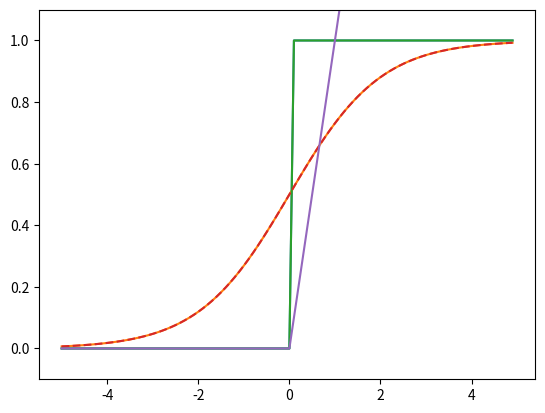

This chart was generated by the following Python code:
import numpy as np
import matplotlib.pyplot as plt

# value
def step_function(x):
    if x > 0:
        return 1
    else:
        return 0

# array
def step_function(x):
    y = x > 0   # [False, True, True]
    return y.astype(np.int64)  # [0, 1, 1]

print(step_function(x=np.array([-1.0, 1.0, 2.0])))

x = np.arange(-5.0, 5.0, 0.1)  # -5.0~5.0 (간격 0.1)
y1 = step_function(x)
plt.plot(x, y1)
plt.ylim(-0.1, 1.1)
plt.show()

def sigmoid(x):
    return 1/(1+np.exp(-x))

x = np.arange(-5.0, 5.0, 0.1)
y2 = sigmoid(x)
plt.plot(x, y2)
plt.ylim(-0.1, 1.1)
plt.show()

# step & sigmoid
plt.plot(x, y1, label='step function')
plt.plot(x, y2, linestyle='--', label='sigmoid')
plt.show()

def ReLU(x):
    y = np.maximum(0, x)
    return y

print(ReLU(x=[-5.0, 0.4, 5.0]))

plt.plot(x, ReLU(x))
plt.show()

def identify_function(x):
    return x

# 3-floor neuron
def init_network():
    network = {}
    network['W1'] = np.array([[0.1, 0.3, 0.5], [0.2, 0.4, 0.6]])
    network['b1'] = np.array([0.1, 0.2, 0.3])
    network['W2'] = np.array([[0.1, 0.4], [0.2, 0.5], [0.3, 0.6]])
    network['b2'] = np.array([0.1, 0.2])
    network['W3'] = np.array([[0.1, 0.3], [0.2, 0.4]])
    network['b3'] = np.array([0.1, 0.2])

    return network

def forword(network, x):
    W1, W2, W3 = network['W1'], network['W2'], network['W3']
    b1, b2, b3 = network['b1'], network['b2'], network['b3']

    a1 = np.dot(W1.T, x) + b1   # 1st
    z1 = sigmoid(a1)
    a2 = np.dot(W2.T, z1) + b2  # 2nd
    z2 = sigmoid(a2)
    a3 = np.dot(W3.T, z2) + b3  # 3rd
    y = identify_function(a3)

    return y

network = init_network()
x = np.array([1.0, 0.5])
y = forword(network, x)
print(y)  # [0.31682708 0.69627909]

# overflow
def softmax(a):
    y = np.exp(a) / np.sum(np.exp(a))
    return y

print(softmax(a = np.array([0.3, 2.9, 4.0])))
print(softmax(a = np.array([1010, 1000, 990])))  # overflow

def softmax(a):
    c = np.max(a)  # max값 빼주기
    y = (np.exp(a-c)) / (np.sum(np.exp(a-c)))
    return y

print(softmax(a = np.array([0.3, 2.9, 4.0])))  # 식 변화 없음
print(softmax(a = np.array([1010, 1000, 990])))